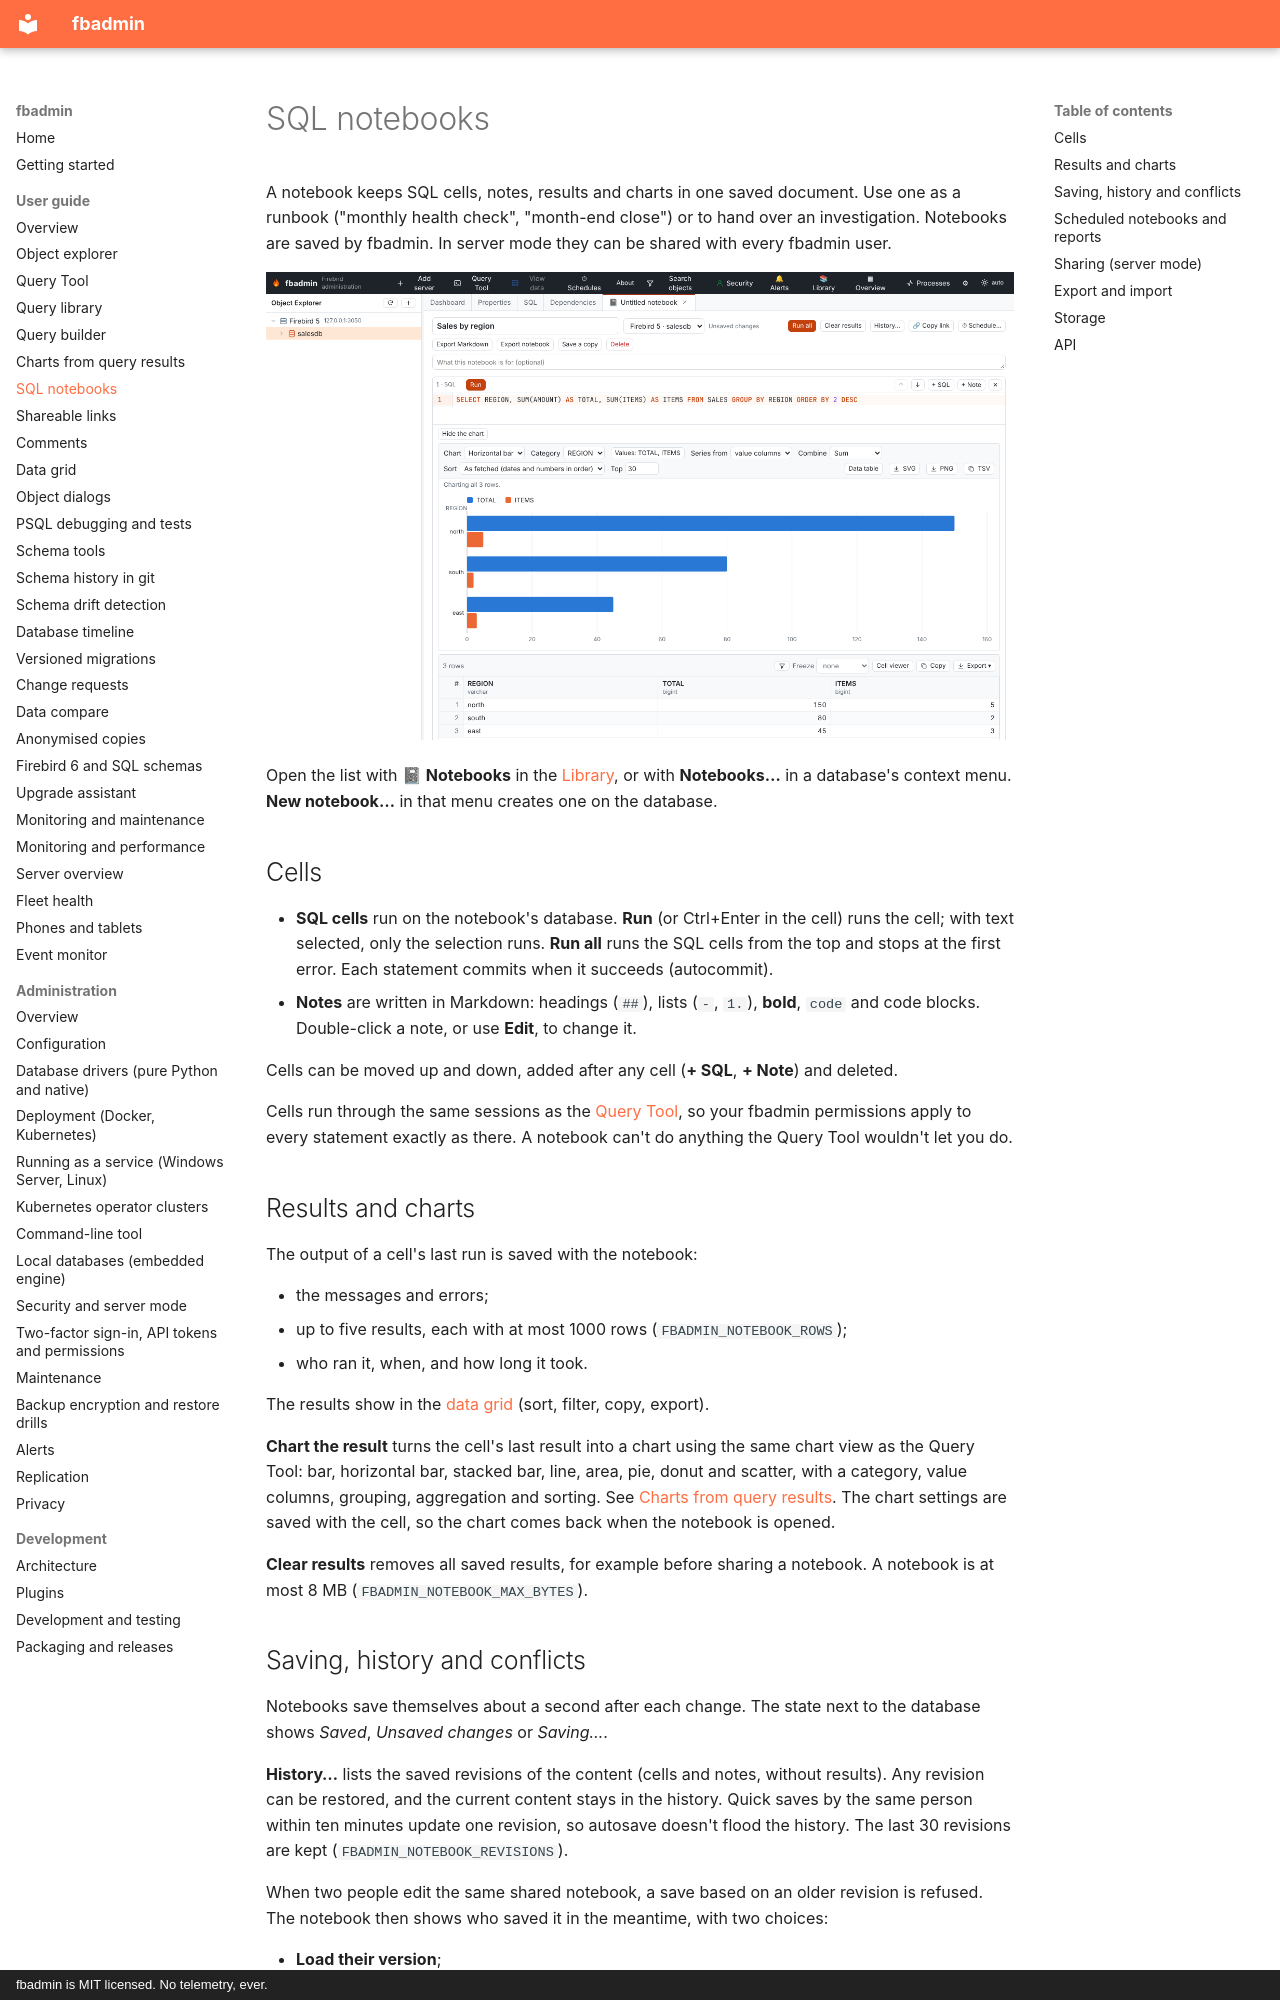

repository: mariuz/fbadmin · page: NOTEBOOKS/index.html · generator: mkdocs · copyright: fbadmin is MIT licensed. No telemetry, ever.

# SQL notebooks

A notebook keeps SQL cells, notes, results and charts in one saved document. Use one as a runbook
("monthly health check", "month-end close") or to hand over an investigation. Notebooks are saved by
fbadmin. In server mode they can be shared with every fbadmin user.

![A notebook with a SQL cell, its chart and result](screenshots/notebooks.png)

Open the list with **📓 Notebooks** in the [Library](QUERY_LIBRARY.md), or with **Notebooks…** in a
database's context menu. **New notebook…** in that menu creates one on the database.

## Cells

* **SQL cells** run on the notebook's database. **Run** (or Ctrl+Enter in the cell) runs the cell;
  with text selected, only the selection runs. **Run all** runs the SQL cells from the top and stops at
  the first error. Each statement commits when it succeeds (autocommit).
* **Notes** are written in Markdown: headings (`##`), lists (`-`, `1.`), **bold**, `code` and
  code blocks. Double-click a note, or use **Edit**, to change it.

Cells can be moved up and down, added after any cell (**+ SQL**, **+ Note**) and deleted.

Cells run through the same sessions as the [Query Tool](QUERY_TOOL.md), so your fbadmin permissions
apply to every statement exactly as there. A notebook can't do anything the Query Tool wouldn't let you
do.

## Results and charts

The output of a cell's last run is saved with the notebook:

* the messages and errors;
* up to five results, each with at most 1000 rows (`FBADMIN_NOTEBOOK_ROWS`);
* who ran it, when, and how long it took.

The results show in the [data grid](user-guide/data-grid.md) (sort, filter, copy, export).

**Chart the result** turns the cell's last result into a chart using the same chart view as the Query
Tool: bar, horizontal bar, stacked bar, line, area, pie, donut and scatter, with a category, value
columns, grouping, aggregation and sorting. See [Charts from query results](CHARTS.md). The chart
settings are saved with the cell, so the chart comes back when the notebook is opened.

**Clear results** removes all saved results, for example before sharing a notebook. A notebook is at
most 8 MB (`FBADMIN_NOTEBOOK_MAX_BYTES`).

## Saving, history and conflicts

Notebooks save themselves about a second after each change. The state next to the database shows
*Saved*, *Unsaved changes* or *Saving…*.

**History…** lists the saved revisions of the content (cells and notes, without results). Any revision
can be restored, and the current content stays in the history. Quick saves by the same person within
ten minutes update one revision, so autosave doesn't flood the history. The last 30 revisions are kept
(`FBADMIN_NOTEBOOK_REVISIONS`).

When two people edit the same shared notebook, a save based on an older revision is refused. The
notebook then shows who saved it in the meantime, with two choices:

* **Load their version**;
* **Save mine as a new notebook**.
